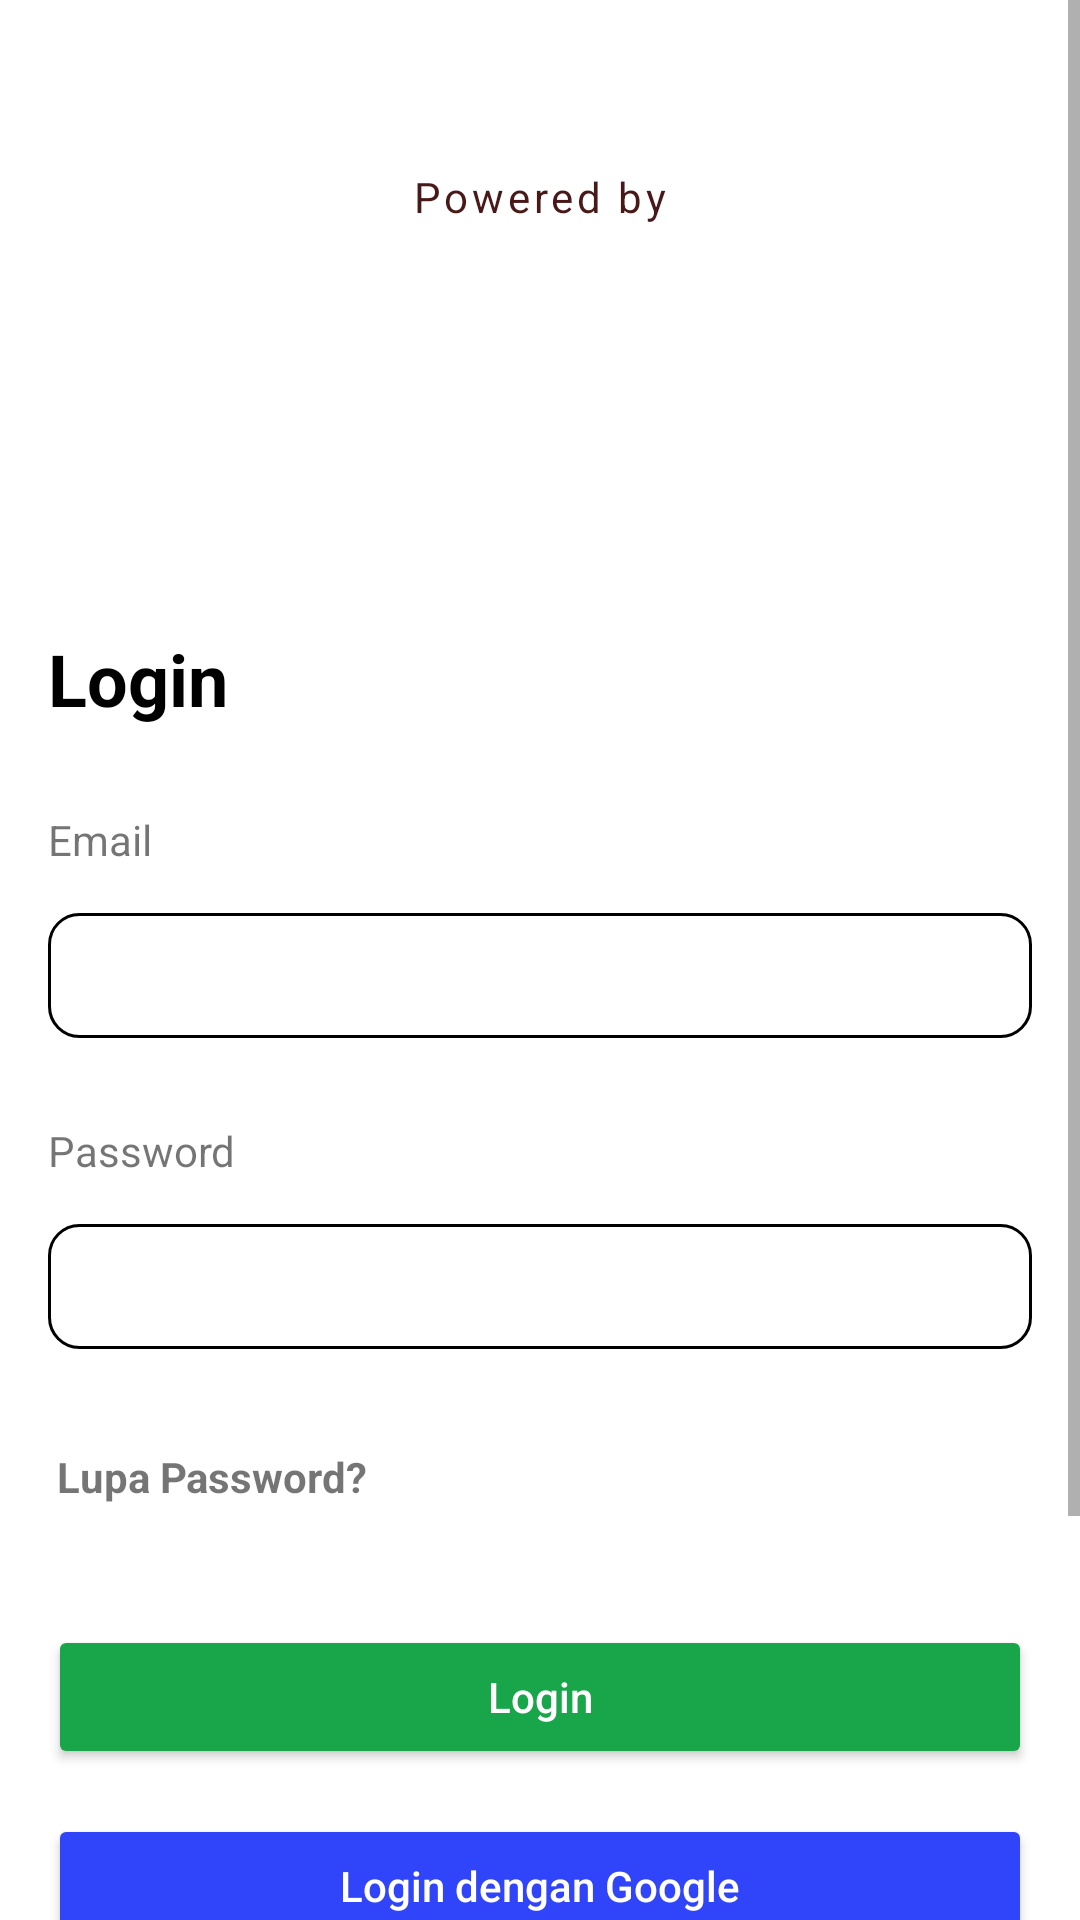

Reconstruct the res/layout file that produces this screen, plus the resources it refers to.
<!-- AndroidManifest.xml: application theme Theme.TelkomPengmas -->
<!-- res/layout/fragment_login.xml -->
<?xml version="1.0" encoding="utf-8"?>
<FrameLayout xmlns:android="http://schemas.android.com/apk/res/android"
    xmlns:tools="http://schemas.android.com/tools"
    android:layout_width="match_parent"
    android:layout_height="match_parent"
    xmlns:app="http://schemas.android.com/apk/res-auto"
    tools:context=".ui.auth.LoginFragment">

    <ScrollView
        android:layout_width="match_parent"
        android:layout_height="wrap_content">

        <androidx.constraintlayout.widget.ConstraintLayout
            android:layout_width="match_parent"
            android:layout_height="wrap_content"
            android:layout_margin="@dimen/root">

            <LinearLayout
                android:id="@+id/telu_logo"
                android:layout_width="wrap_content"
                android:layout_height="wrap_content"
                android:orientation="vertical"
                android:layout_marginTop="40dp"
                app:layout_constraintTop_toTopOf="parent"
                app:layout_constraintStart_toStartOf="parent"
                app:layout_constraintEnd_toEndOf="parent">

                <TextView
                    android:layout_width="wrap_content"
                    android:layout_height="wrap_content"
                    android:text="@string/powered_by"
                    android:layout_gravity="center_horizontal"
                    android:textColor="@color/primary_dark"
                    android:letterSpacing="0.09"/>

                <ImageView
                    android:layout_width="wrap_content"
                    android:layout_height="100dp"
                    android:layout_marginTop="15dp"
                    android:src="@drawable/telkom_university_logo"/>

            </LinearLayout>

            <TextView
                android:id="@+id/login_title"
                android:layout_width="wrap_content"
                android:layout_height="wrap_content"
                android:text="@string/login"
                android:layout_marginTop="20dp"
                android:textStyle="bold"
                android:textSize="24sp"
                android:textColor="@color/black"
                app:layout_constraintTop_toBottomOf="@id/telu_logo"
                app:layout_constraintStart_toStartOf="parent"/>

            <TextView
                android:id="@+id/email"
                android:layout_width="wrap_content"
                android:layout_height="wrap_content"
                android:text="@string/email"
                android:layout_marginTop="28dp"
                app:layout_constraintTop_toBottomOf="@id/login_title"
                app:layout_constraintStart_toStartOf="@id/login_title"/>

            <EditText
                android:id="@+id/login_email"
                android:layout_width="match_parent"
                android:layout_height="wrap_content"
                android:layout_marginTop="15dp"
                android:background="@drawable/bg_auth_input"
                android:paddingStart="14dp"
                android:paddingTop="10dp"
                android:paddingBottom="10dp"
                android:textSize="16sp"
                android:inputType="textEmailAddress"
                app:layout_constraintTop_toBottomOf="@id/email"
                app:layout_constraintStart_toStartOf="@id/login_title"
                app:layout_constraintEnd_toEndOf="parent"
                tools:ignore="RtlSymmetry" />

            <TextView
                android:id="@+id/password"
                android:layout_width="wrap_content"
                android:layout_height="wrap_content"
                android:text="@string/password"
                android:layout_marginTop="28dp"
                app:layout_constraintTop_toBottomOf="@id/login_email"
                app:layout_constraintStart_toStartOf="@id/login_title"/>

            <EditText
                android:id="@+id/login_password"
                android:layout_width="match_parent"
                android:layout_height="wrap_content"
                android:layout_marginTop="15dp"
                android:background="@drawable/bg_auth_input"
                android:paddingStart="14dp"
                android:paddingTop="10dp"
                android:paddingBottom="10dp"
                android:textSize="16sp"
                android:inputType="textPassword"
                android:drawableEnd="@drawable/ic_baseline_remove_red_eye_24"
                android:paddingEnd="10dp"
                android:drawablePadding="10dp"
                app:layout_constraintTop_toBottomOf="@id/password"
                app:layout_constraintStart_toStartOf="@id/login_title"
                app:layout_constraintEnd_toEndOf="parent"
                tools:ignore="RtlSymmetry" />

            <TextView
                android:id="@+id/forget_password"
                android:layout_width="wrap_content"
                android:layout_height="wrap_content"
                android:text="@string/forget_password"
                android:textStyle="bold"
                android:layout_marginTop="30dp"
                android:padding="3dp"
                app:layout_constraintTop_toBottomOf="@id/login_password"
                app:layout_constraintStart_toStartOf="@id/login_title"/>

            <Button
                android:id="@+id/btn_login"
                android:layout_width="0dp"
                android:layout_height="wrap_content"
                android:text="@string/login"
                android:backgroundTint="#19A54A"
                android:textColor="@color/white"
                android:textAllCaps="false"
                android:layout_marginTop="37dp"
                app:layout_constraintStart_toStartOf="@id/login_title"
                app:layout_constraintEnd_toEndOf="@id/login_email"
                app:layout_constraintTop_toBottomOf="@id/forget_password"/>

            <Button
                android:id="@+id/btn_login_with_google"
                android:layout_width="0dp"
                android:layout_height="wrap_content"
                android:text="@string/login_with_google"
                android:backgroundTint="#3044F9"
                android:textColor="@color/white"
                android:textAllCaps="false"
                android:layout_marginTop="15dp"
                app:layout_constraintStart_toStartOf="@id/login_title"
                app:layout_constraintEnd_toEndOf="@id/login_email"
                app:layout_constraintTop_toBottomOf="@id/btn_login"/>

            <TextView
                android:id="@+id/belum_punya_akun_text"
                android:layout_width="wrap_content"
                android:layout_height="wrap_content"
                android:text="@string/belum_punya_akun"
                android:layout_marginTop="50dp"
                app:layout_constraintTop_toBottomOf="@id/btn_login_with_google"
                app:layout_constraintStart_toStartOf="parent"
                app:layout_constraintEnd_toEndOf="parent" />

            <TextView
                android:id="@+id/login_to_register"
                android:layout_width="wrap_content"
                android:layout_height="wrap_content"
                android:padding="5dp"
                android:text="@string/daftar_disini"
                android:layout_marginTop="10dp"
                android:layout_marginBottom="50dp"
                android:textColor="#15A4A4"
                app:layout_constraintBottom_toBottomOf="parent"
                app:layout_constraintTop_toBottomOf="@id/belum_punya_akun_text"
                app:layout_constraintStart_toStartOf="@id/belum_punya_akun_text"
                app:layout_constraintEnd_toEndOf="@id/belum_punya_akun_text"/>

        </androidx.constraintlayout.widget.ConstraintLayout>

    </ScrollView>

</FrameLayout>
<!-- resources referenced by this layout -->
<resources>
  <color name="black">#FF000000</color>
  <color name="primary_dark">#491919</color>
  <color name="white">#FFFFFFFF</color>
  <dimen name="root">16dp</dimen>
  <!-- drawable bg_auth_input (drawable) -->
  <?xml version="1.0" encoding="utf-8"?>
  <shape xmlns:android="http://schemas.android.com/apk/res/android"
      android:shape="rectangle">
  
      <solid
          android:color="@color/white"/>
      <corners
          android:radius="10dp"/>
      <stroke
          android:color="@color/black"
          android:width="1dp"/>
  
  </shape>
  <string name="belum_punya_akun">Belum punya akun?</string>
  <string name="daftar_disini">Daftar disini</string>
  <string name="email">Email</string>
  <string name="forget_password">Lupa Password?</string>
  <string name="login">Login</string>
  <string name="login_with_google">Login dengan Google</string>
  <string name="password">Password</string>
  <string name="powered_by">Powered by</string>
  <style name="Theme.TelkomPengmas" parent="Theme.MaterialComponents.Light.NoActionBar">
          
          <item name="colorPrimary">@color/primary</item>
          <item name="colorPrimaryVariant">@color/primary_dark</item>
          <item name="colorOnPrimary">@color/black</item>
          <item name="android:statusBarColor" tools:targetApi="l">?attr/colorPrimaryVariant</item>
      </style>
  <color name="primary">#B21B1F</color>
</resources>
